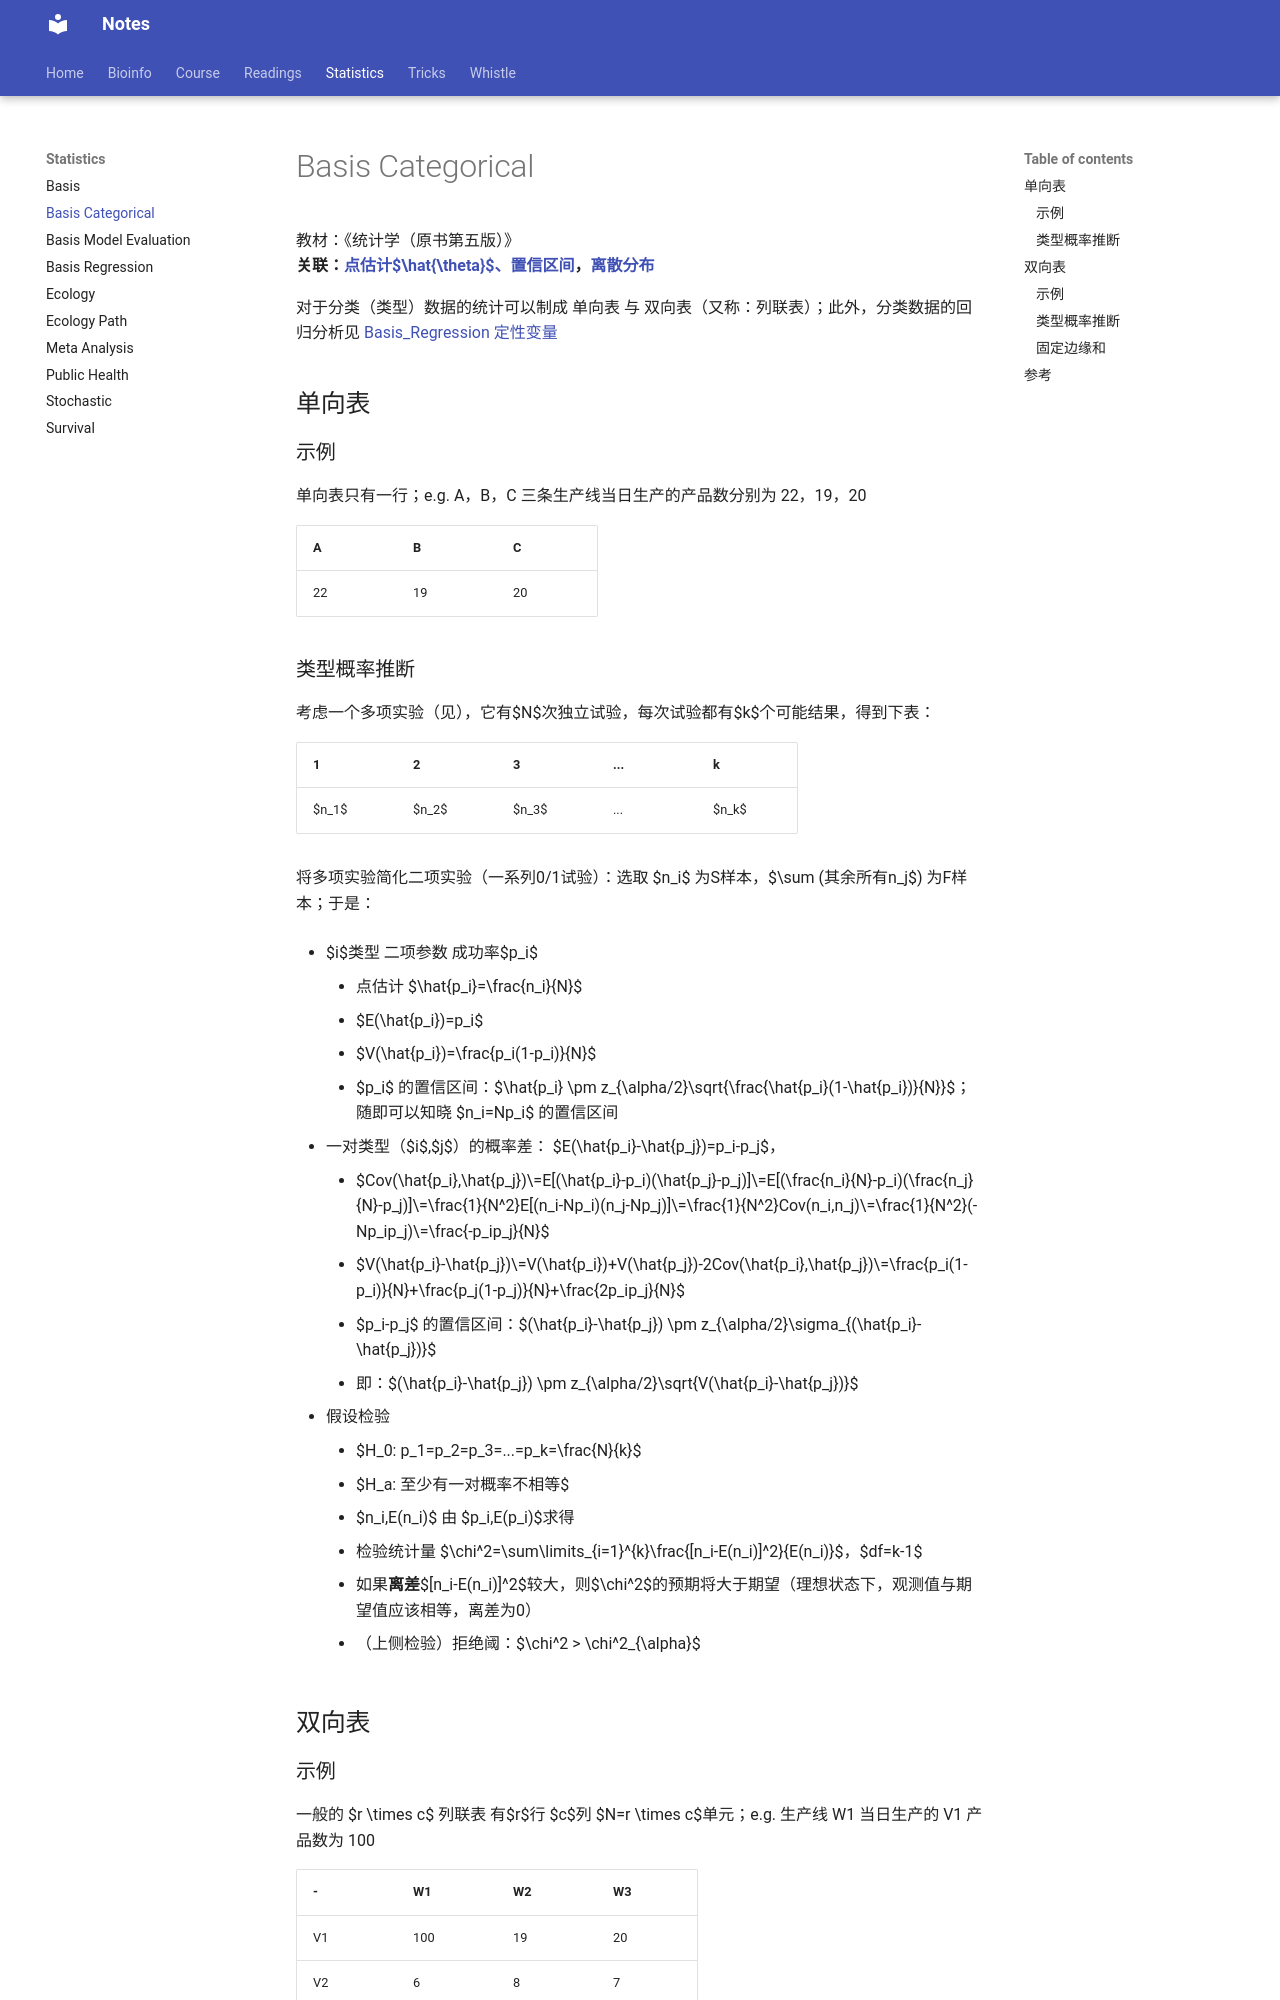

repository: Jiarong-L/notes · page: Statistics/Basis_Categorical/index.html · generator: mkdocs

<script>
MathJax = {
  tex: {
    inlineMath: [['$', '$'], ['\\(', '\\)']]
  },
  svg: {
    fontCache:   'global'   // 'local',or 'global' or 'none'
  }
};
</script>
<script type="text/javascript" id="MathJax-script" async
  src="https://cdn.jsdelivr.net/npm/mathjax@3/es5/tex-svg.js">
</script>
<script type="text/javascript" id="MathJax-script" async
  src="http://127.0.0.1:8000/Bioinfo/Statistics/Basis/tex-svg.js">
</script>


<style>
img{
    width: 60%;
}
</style>




教材：《统计学（原书第五版）》  
**关联：[点估计$\hat{\theta}$、置信区间](Basis.md#10)，[离散分布](Basis.md#5)**



对于分类（类型）数据的统计可以制成 单向表 与 双向表（又称：列联表）；此外，分类数据的回归分析见 [Basis_Regression 定性变量](Basis_Regression.md#_14)

## 单向表

### 示例
单向表只有一行；e.g. A，B，C 三条生产线当日生产的产品数分别为 22，19，20

| A | B | C |
| -- | -- | -- |
| 22 | 19 | 20 |

### 类型概率推断

考虑一个多项实验（见），它有$N$次独立试验，每次试验都有$k$个可能结果，得到下表：

| 1 | 2 | 3 | ... | k |
| -- | -- | -- | -- | -- |
| $n_1$ | $n_2$ | $n_3$ | ... | $n_k$ |


将多项实验简化二项实验（一系列0/1试验）：选取 $n_i$ 为S样本，$\sum (其余所有n_j$) 为F样本；于是：

* $i$类型 二项参数 成功率$p_i$ 
    - 点估计 $\hat{p_i}=\frac{n_i}{N}$
    - $E(\hat{p_i})=p_i$
    - $V(\hat{p_i})=\frac{p_i(1-p_i)}{N}$
    - $p_i$ 的置信区间：$\hat{p_i} \pm z_{\alpha/2}\sqrt{\frac{\hat{p_i}(1-\hat{p_i})}{N}}$；随即可以知晓 $n_i=Np_i$ 的置信区间


* 一对类型（$i$,$j$）的概率差： $E(\hat{p_i}-\hat{p_j})=p_i-p_j$，
    - $Cov(\hat{p_i},\hat{p_j})\\=E[(\hat{p_i}-p_i)(\hat{p_j}-p_j)]\\=E[(\frac{n_i}{N}-p_i)(\frac{n_j}{N}-p_j)]\\=\frac{1}{N^2}E[(n_i-Np_i)(n_j-Np_j)]\\=\frac{1}{N^2}Cov(n_i,n_j)\\=\frac{1}{N^2}(-Np_ip_j)\\=\frac{-p_ip_j}{N}$
    - $V(\hat{p_i}-\hat{p_j})\\=V(\hat{p_i})+V(\hat{p_j})-2Cov(\hat{p_i},\hat{p_j})\\=\frac{p_i(1-p_i)}{N}+\frac{p_j(1-p_j)}{N}+\frac{2p_ip_j}{N}$
    - $p_i-p_j$ 的置信区间：$(\hat{p_i}-\hat{p_j}) \pm z_{\alpha/2}\sigma_{(\hat{p_i}-\hat{p_j})}$
    - 即：$(\hat{p_i}-\hat{p_j}) \pm z_{\alpha/2}\sqrt{V(\hat{p_i}-\hat{p_j})}$


* 假设检验
    - $H_0: p_1=p_2=p_3=...=p_k=\frac{N}{k}$
    - $H_a: 至少有一对概率不相等$
    - $n_i,E(n_i)$ 由 $p_i,E(p_i)$求得
    - 检验统计量 $\chi^2=\sum\limits_{i=1}^{k}\frac{[n_i-E(n_i)]^2}{E(n_i)}$，$df=k-1$
    - 如果**离差**$[n_i-E(n_i)]^2$较大，则$\chi^2$的预期将大于期望（理想状态下，观测值与期望值应该相等，离差为0）
    - （上侧检验）拒绝阈：$\chi^2 > \chi^2_{\alpha}$



## 双向表
